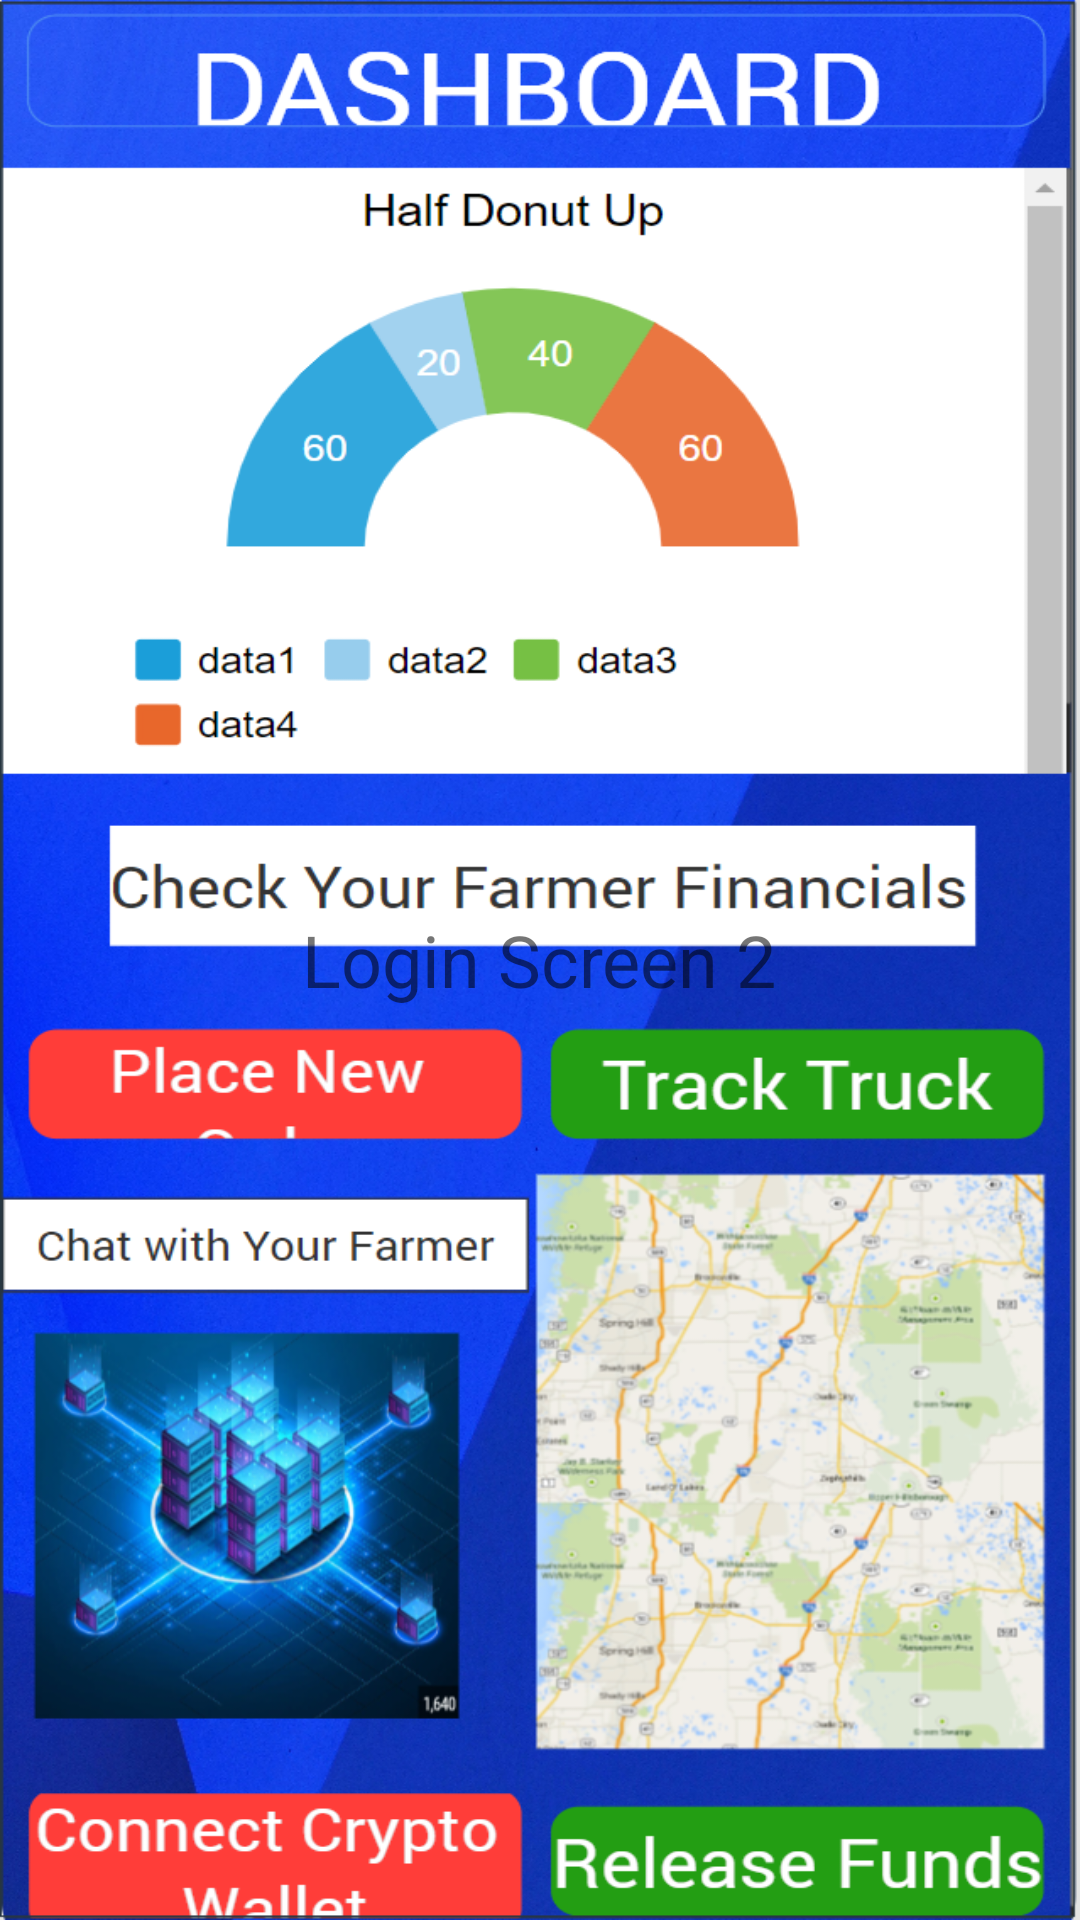

This screen was rendered from an Android layout file. Write that file and the resources it references.
<!-- AndroidManifest.xml: application theme Theme.Agriapp -->
<!-- res/layout/activity_login2.xml -->
<LinearLayout xmlns:android="http://schemas.android.com/apk/res/android"
    android:layout_width="match_parent"
    android:layout_height="match_parent"
    android:gravity="center"
    android:orientation="vertical"
    android:background="@drawable/consumer">

    <TextView
        android:layout_width="wrap_content"
        android:layout_height="wrap_content"
        android:text="Login Screen 2"
        android:textSize="24sp"/>

</LinearLayout>
<!-- resources referenced by this layout -->
<resources>
  <!-- drawable consumer: png bitmap (drawable, 750074 bytes) -->
  <style name="Theme.Agriapp" parent="Theme.MaterialComponents.DayNight.DarkActionBar">
          
          <item name="colorPrimary">@color/purple_500</item>
          <item name="colorPrimaryVariant">@color/purple_700</item>
          <item name="colorOnPrimary">@color/white</item>
          
          <item name="colorSecondary">@color/teal_200</item>
          <item name="colorSecondaryVariant">@color/teal_700</item>
          <item name="colorOnSecondary">@color/black</item>
          
          <item name="android:statusBarColor" tools:targetApi="l">?attr/colorPrimaryVariant</item>
          
      </style>
  <!-- not gathered from this repository: default colours our renderer supplied (Android Studio template values) -->
  <color name="purple_500">#FF6200EE</color>
  <color name="purple_700">#FF3700B3</color>
  <color name="teal_200">#FF03DAC5</color>
  <color name="teal_700">#FF018786</color>
  <color name="black">#FF000000</color>
  <color name="white">#FFFFFFFF</color>
</resources>
